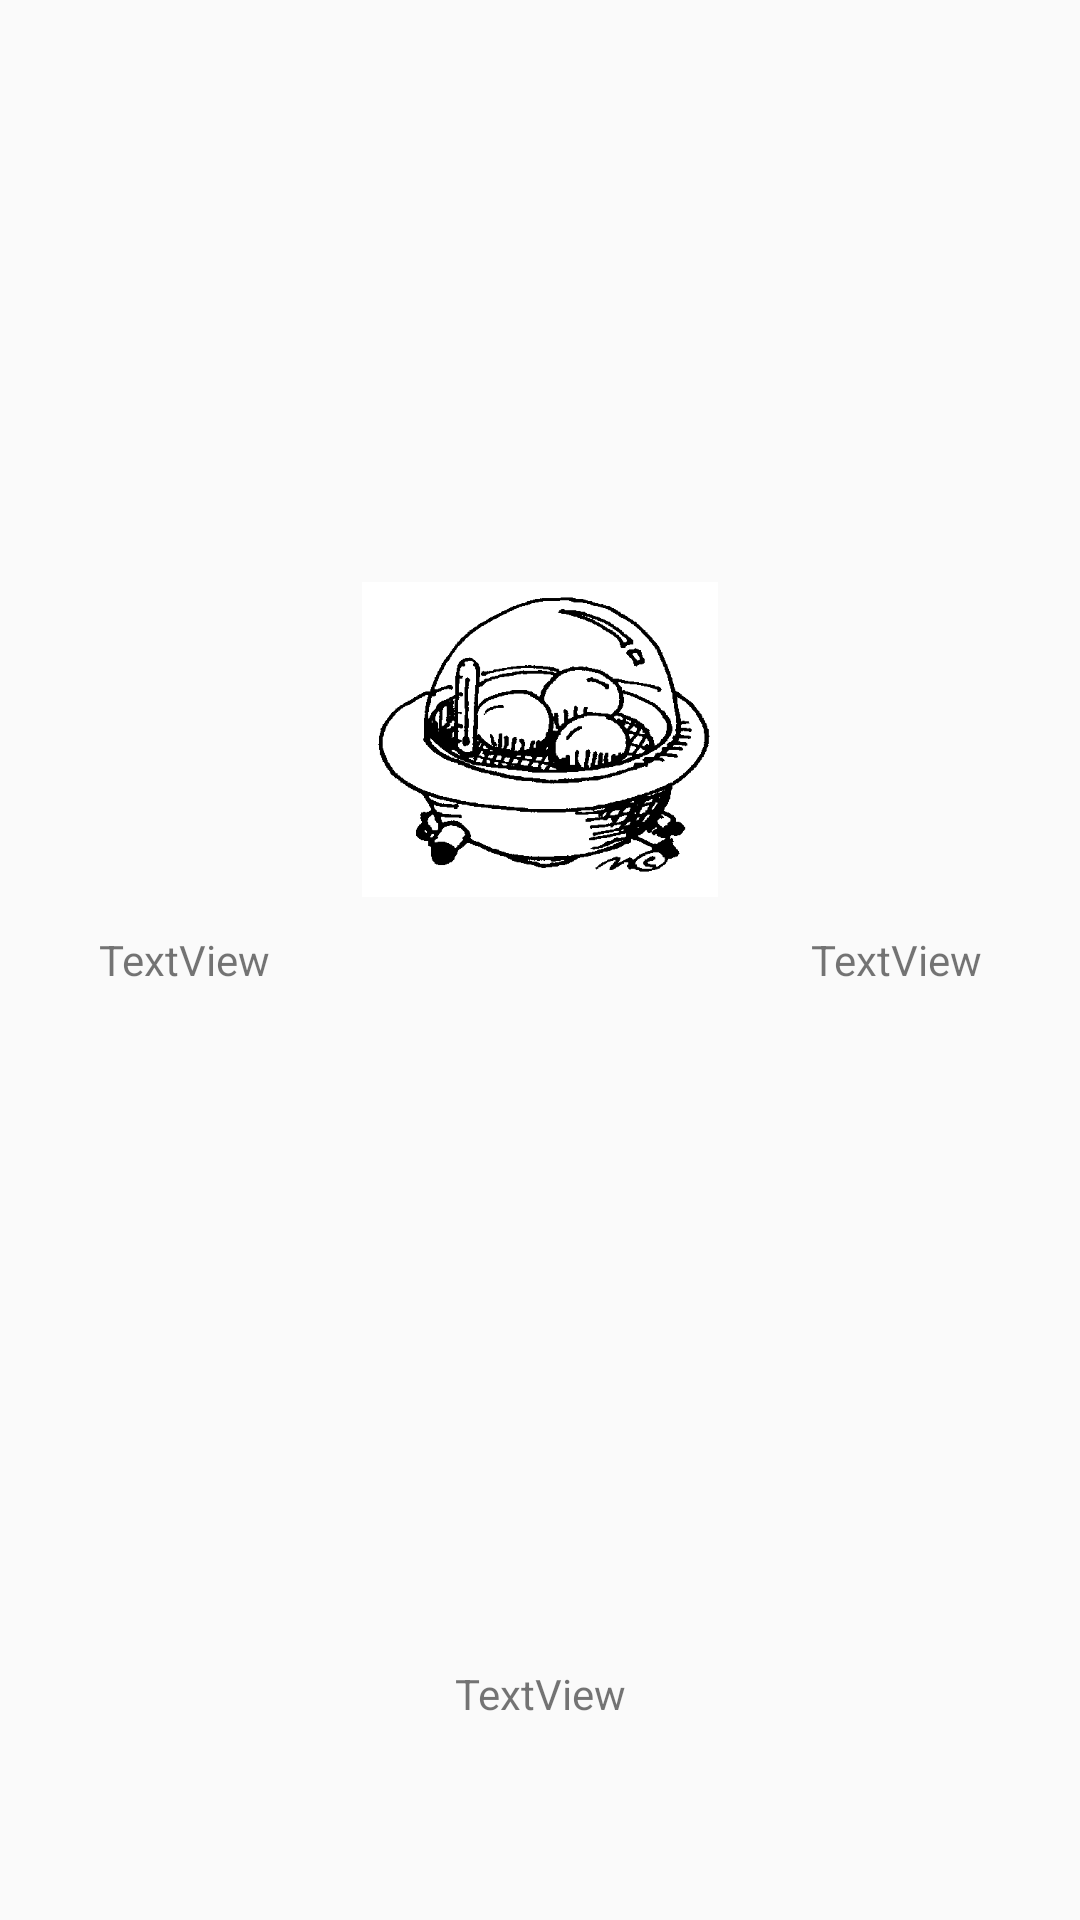

Write the Android layout XML for this screen, with the resource values it uses.
<!-- AndroidManifest.xml: application theme AppTheme -->
<!-- res/layout/row.xml -->
<LinearLayout xmlns:android="http://schemas.android.com/apk/res/android"
    xmlns:app="http://schemas.android.com/apk/res-auto"
    android:id="@+id/rowLayout"
    android:layout_width="fill_parent"
    android:layout_height="120dp"
    android:gravity="top|center_vertical"
    android:orientation="horizontal"
    android:padding="2dp">

    <TextView
        android:id="@+id/name"
        android:layout_width="0dp"
        android:layout_height="match_parent"
        android:layout_weight="1"
        android:gravity="center"
        android:text="TextView" />

    <LinearLayout
        android:layout_width="0dp"
        android:layout_height="match_parent"
        android:layout_weight="1"
        android:orientation="vertical">

        <ImageView
            android:id="@+id/image"
            android:layout_width="match_parent"
            android:layout_height="0dp"
            android:layout_weight="1"
            app:srcCompat="@drawable/upgrade1" />

        <TextView
            android:id="@+id/textAmount"
            android:layout_width="match_parent"
            android:layout_height="0dp"
            android:layout_weight="0.3"
            android:gravity="center"
            android:text="TextView" />
    </LinearLayout>

    <TextView
        android:id="@+id/cost"
        android:layout_width="0dp"
        android:layout_height="match_parent"
        android:layout_weight="1"
        android:gravity="center"
        android:text="TextView" />

</LinearLayout>
<!-- resources referenced by this layout -->
<resources>
  <!-- drawable upgrade1: gif bitmap (drawable, 6544 bytes) -->
  <style name="AppTheme" parent="Base.Theme.AppCompat.Light.DarkActionBar">
          
          <item name="colorPrimary">@color/colorPrimary</item>
          <item name="colorPrimaryDark">@color/colorPrimaryDark</item>
          <item name="colorAccent">@color/colorAccent</item>
      </style>
  <!-- not gathered from this repository: default colours our renderer supplied (Android Studio template values) -->
  <color name="colorPrimary">#FF6200EE</color>
  <color name="colorPrimaryDark">#FF3700B3</color>
  <color name="colorAccent">#FF03DAC5</color>
</resources>
